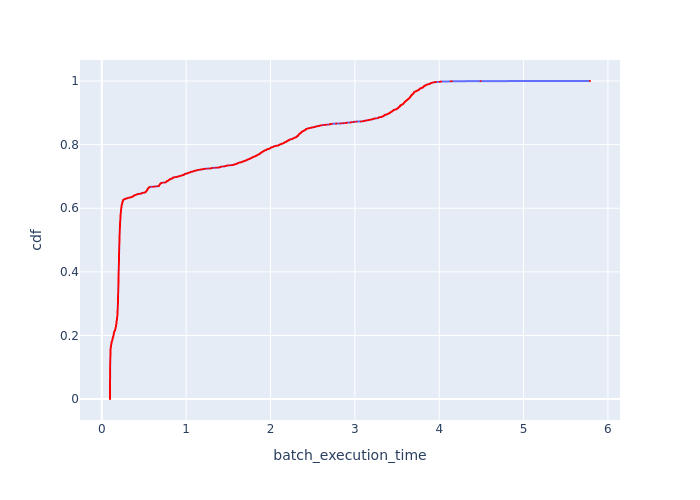

Values plotted in this chart, from the file beside it:
Batch Id, batch_execution_time, cdf
7143, 0.0974, 0.0003854
7189, 0.09747, 0.0007707
7141, 0.09754, 0.001156
7152, 0.09754, 0.001541
7199, 0.09754, 0.001927
7212, 0.09755, 0.002312
7170, 0.09764, 0.002697
7158, 0.09766, 0.003083
7169, 0.09766, 0.003468
7325, 0.09767, 0.003854
7375, 0.0977, 0.004239
7163, 0.09771, 0.004624
7191, 0.09771, 0.00501
7148, 0.09774, 0.005395
7200, 0.09777, 0.00578
7140, 0.09778, 0.006166
7190, 0.09778, 0.006551
7333, 0.09779, 0.006936
7336, 0.09784, 0.007322
7411, 0.09785, 0.007707
7348, 0.09787, 0.008092
7180, 0.09788, 0.008478
7177, 0.09788, 0.008863
7149, 0.0979, 0.009249
7198, 0.0979, 0.009634
7197, 0.0979, 0.01002
7863, 0.09791, 0.0104
7142, 0.09791, 0.01079
7160, 0.09791, 0.01118
7171, 0.09791, 0.01156
7343, 0.09791, 0.01195
7188, 0.09792, 0.01233
7270, 0.09793, 0.01272
7145, 0.09794, 0.0131
7182, 0.09795, 0.01349
7277, 0.09796, 0.01387
7153, 0.09796, 0.01426
7164, 0.09796, 0.01464
7346, 0.09797, 0.01503
7298, 0.09797, 0.01541
7384, 0.09797, 0.0158
7187, 0.09797, 0.01618
7179, 0.09798, 0.01657
7307, 0.098, 0.01696
7231, 0.09801, 0.01734
7351, 0.09801, 0.01773
7168, 0.09802, 0.01811
7324, 0.09804, 0.0185
7144, 0.09804, 0.01888
7387, 0.09805, 0.01927
7339, 0.09805, 0.01965
7309, 0.09806, 0.02004
7181, 0.09806, 0.02042
7321, 0.09807, 0.02081
7860, 0.09808, 0.02119
7211, 0.09808, 0.02158
7230, 0.09809, 0.02197
7201, 0.09809, 0.02235
7247, 0.09809, 0.02274
7220, 0.0981, 0.02312
... 2,535 more rows
